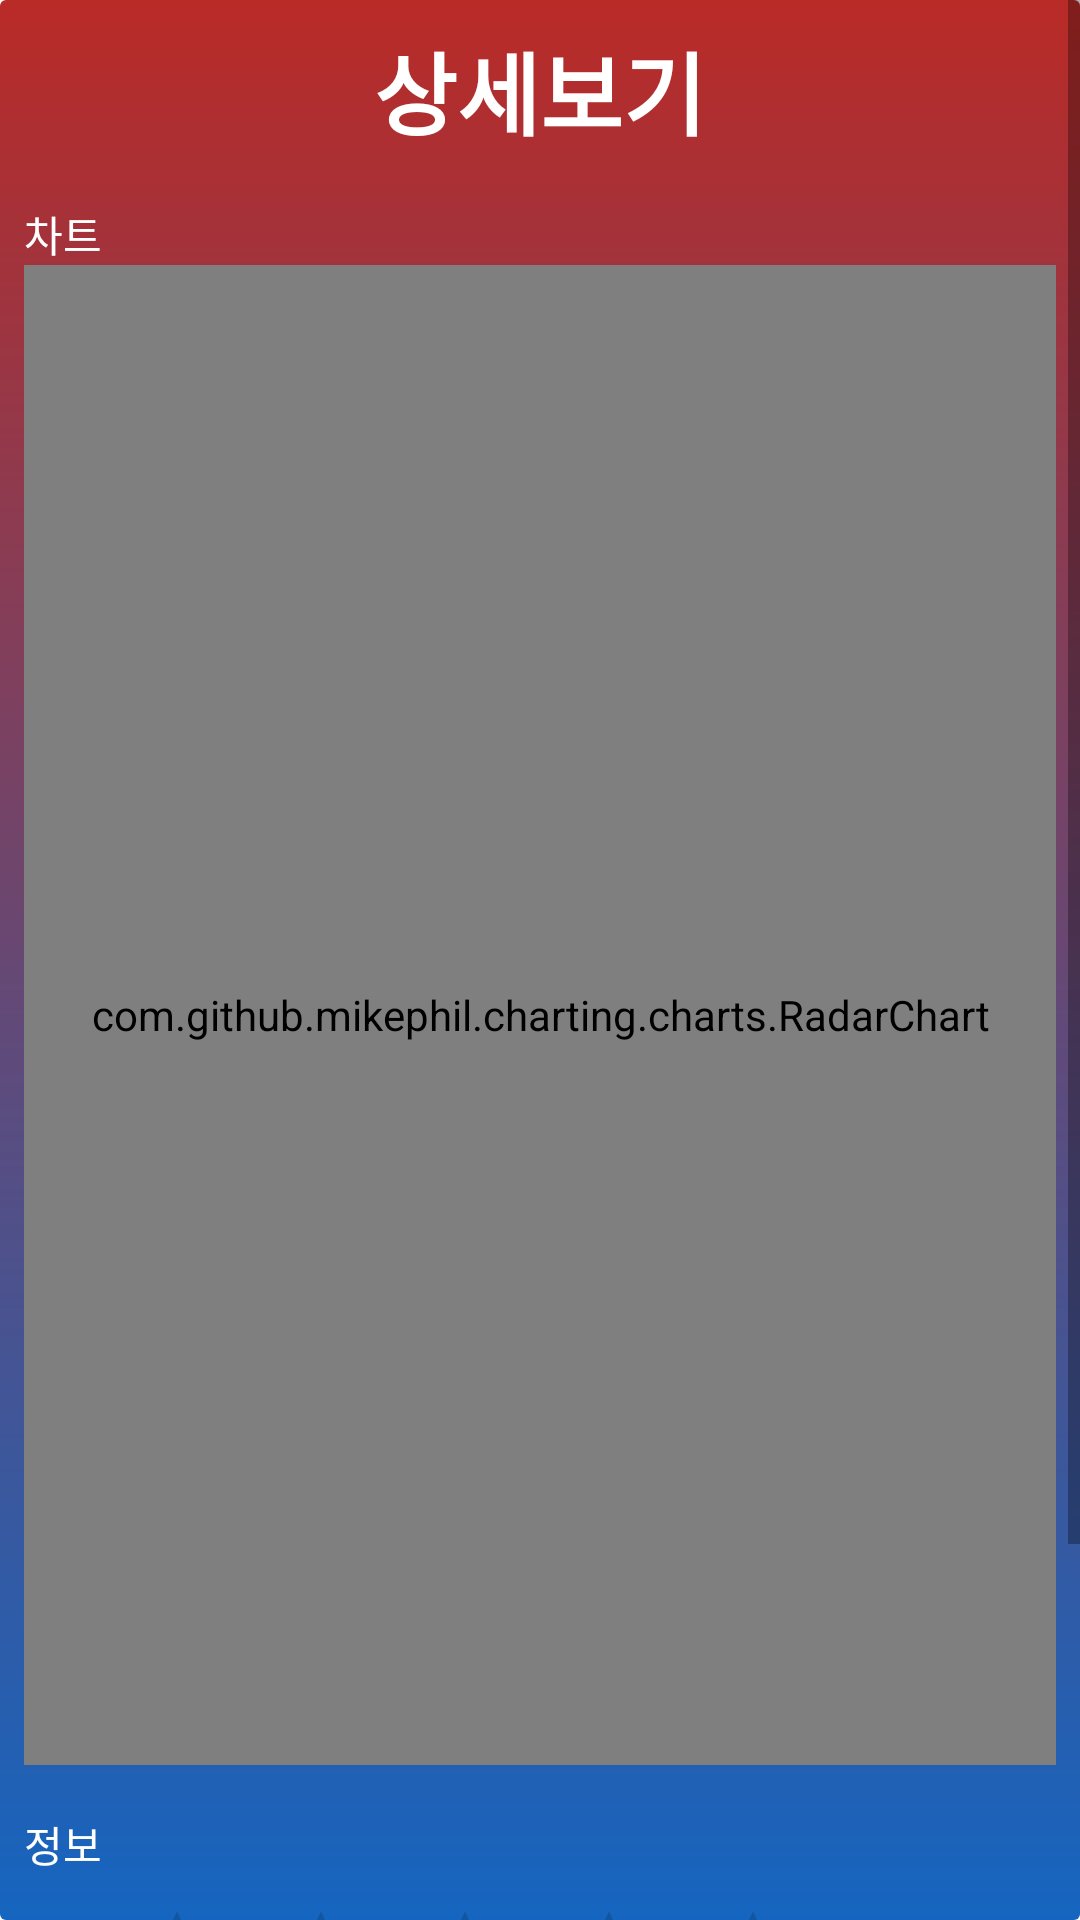

The Android layout XML behind this screen, and the referenced resources:
<!-- AndroidManifest.xml: application theme AppTheme -->
<!-- res/layout/activity_map_search_detail.xml -->
<?xml version="1.0" encoding="utf-8"?>
<ScrollView xmlns:android="http://schemas.android.com/apk/res/android"
    xmlns:app="http://schemas.android.com/apk/res-auto"
    xmlns:tools="http://schemas.android.com/tools"
    android:layout_width="match_parent"
    android:layout_height="match_parent"
    android:background="@drawable/bg_main_gradient"
    tools:context=".activities.MapSearchDetailActivity"
    >

    <LinearLayout
        android:layout_width="match_parent"
        android:layout_height="match_parent"
        android:orientation="vertical"
        android:padding="8dp"
        >

        <TextView
            android:layout_width="match_parent"
            android:layout_height="wrap_content"
            android:fontFamily="@font/binggraemelona"
            android:gravity="center"
            android:text="상세보기"
            android:textColor="@color/colorWhite"
            android:textSize="30sp"
            android:textStyle="bold"
            />


        <TextView
            android:layout_width="match_parent"
            android:layout_height="wrap_content"
            android:layout_marginTop="16dp"
            android:fontFamily="@font/binggraemelona"
            android:gravity="start"
            android:textColor="@color/colorWhite"
            android:text="차트"
            />

        <com.github.mikephil.charting.charts.RadarChart
            android:id="@+id/mapsearchdetail_radar_chart"
            android:layout_width="match_parent"
            android:layout_height="500dp"
            />

        <TextView
            android:layout_width="match_parent"
            android:layout_height="wrap_content"
            android:layout_marginTop="16dp"
            android:fontFamily="@font/binggraemelona"
            android:gravity="start"
            android:text="정보"
            android:textColor="@color/colorWhite"
            />

        <LinearLayout
            android:layout_width="match_parent"
            android:layout_height="wrap_content"
            android:layout_marginTop="8dp"
            android:gravity="center"
            android:orientation="horizontal"
            >

            <RatingBar
                android:id="@+id/mapsearchdetail_rb_ratingbar"
                android:layout_width="wrap_content"
                android:layout_height="wrap_content"
                android:clickable="false"
                android:isIndicator="true"
                android:numStars="5"
                android:max="10"
                android:rating="0.0"
                android:stepSize="0.1"
                />

            <TextView
                android:id="@+id/mapsearchdetail_tv_rating_score"
                android:layout_width="wrap_content"
                android:layout_height="wrap_content"
                android:layout_gravity="center_vertical"
                android:layout_marginLeft="8dp"
                android:paddingBottom="3dp"
                android:text="0.0"
                android:textSize="30dp"
                android:textColor="@color/colorWhite"
                />


        </LinearLayout>


            <LinearLayout
                android:gravity="center"
                android:layout_width="match_parent"
                android:layout_height="wrap_content"
                android:layout_marginTop="16dp"
                >

                <TextView
                    android:textColor="@color/colorWhite"
                    android:layout_width="wrap_content"
                    android:layout_height="wrap_content"
                    android:text="대형마트: "
                    android:textSize="15sp"
                    />

                <TextView
                    android:textColor="@color/colorWhite"
                    android:id="@+id/mapsearchdetail_tv_itemcount1"
                    android:layout_width="wrap_content"
                    android:layout_height="wrap_content"
                    android:text="0"
                    android:textSize="15sp"
                    />

                <TextView
                    android:textColor="@color/colorWhite"
                    android:layout_width="wrap_content"
                    android:layout_height="wrap_content"
                    android:text="  편의점: "
                    android:textSize="15sp"
                    />

                <TextView
                    android:textColor="@color/colorWhite"
                    android:id="@+id/mapsearchdetail_tv_itemcount2"
                    android:layout_width="wrap_content"
                    android:layout_height="wrap_content"
                    android:text="0"
                    android:textSize="15sp"
                    />

                <TextView
                    android:textColor="@color/colorWhite"
                    android:layout_width="wrap_content"
                    android:layout_height="wrap_content"
                    android:text="  학교: "
                    android:textSize="15sp"
                    />

                <TextView
                    android:textColor="@color/colorWhite"
                    android:id="@+id/mapsearchdetail_tv_itemcount3"
                    android:layout_width="wrap_content"
                    android:layout_height="wrap_content"
                    android:text="0"
                    android:textSize="15sp"
                    />


            </LinearLayout>

            <LinearLayout
                android:gravity="center"
                android:layout_width="match_parent"
                android:layout_height="wrap_content"
                android:layout_marginTop="8dp"
                >

                <TextView
                    android:textColor="@color/colorWhite"
                    android:id="@+id/item4"
                    android:layout_width="wrap_content"
                    android:layout_height="wrap_content"
                    android:text="학원: "
                    android:textSize="15sp"
                    />

                <TextView
                    android:textColor="@color/colorWhite"
                    android:id="@+id/mapsearchdetail_tv_itemcount4"
                    android:layout_width="wrap_content"
                    android:layout_height="wrap_content"
                    android:text="0"
                    android:textSize="15sp"
                    />

                <TextView
                    android:textColor="@color/colorWhite"
                    android:layout_width="wrap_content"
                    android:layout_height="wrap_content"
                    android:text="  지하철: "
                    android:textSize="15sp"
                    />

                <TextView
                    android:textColor="@color/colorWhite"
                    android:id="@+id/mapsearchdetail_tv_itemcount5"
                    android:layout_width="wrap_content"
                    android:layout_height="wrap_content"
                    android:text="0"
                    android:textSize="15sp"
                    />

                <TextView
                    android:textColor="@color/colorWhite"
                    android:layout_width="wrap_content"
                    android:layout_height="wrap_content"
                    android:text="  은행: "
                    android:textSize="15sp"
                    />

                <TextView
                    android:textColor="@color/colorWhite"
                    android:id="@+id/mapsearchdetail_tv_itemcount6"
                    android:layout_width="wrap_content"
                    android:layout_height="wrap_content"
                    android:text="0"
                    android:textSize="15sp"
                    />
            </LinearLayout>

            <LinearLayout
                android:gravity="center"
                android:layout_width="match_parent"
                android:layout_height="wrap_content"
                android:layout_marginTop="8dp"
                >

                <TextView
                    android:textColor="@color/colorWhite"
                    android:layout_width="wrap_content"
                    android:layout_height="wrap_content"
                    android:text="병원: "
                    android:textSize="15sp"
                    />

                <TextView
                    android:textColor="@color/colorWhite"
                    android:id="@+id/mapsearchdetail_tv_itemcount7"
                    android:layout_width="wrap_content"
                    android:layout_height="wrap_content"
                    android:text="0"
                    android:textSize="15sp"
                    />

                <TextView
                    android:textColor="@color/colorWhite"
                    android:layout_width="wrap_content"
                    android:layout_height="wrap_content"
                    android:text="  약국: "
                    android:textSize="15sp"
                    />

                <TextView
                    android:textColor="@color/colorWhite"
                    android:id="@+id/mapsearchdetail_tv_itemcount8"
                    android:layout_width="wrap_content"
                    android:layout_height="wrap_content"
                    android:text="0"
                    android:textSize="15sp"
                    />

                <TextView
                    android:textColor="@color/colorWhite"
                    android:layout_width="wrap_content"
                    android:layout_height="wrap_content"
                    android:text="  카페: "
                    android:textSize="15sp"
                    />

                <TextView
                    android:textColor="@color/colorWhite"
                    android:id="@+id/mapsearchdetail_tv_itemcount9"
                    android:layout_width="wrap_content"
                    android:layout_height="wrap_content"
                    android:text="0"
                    android:textSize="15sp"
                    />
            </LinearLayout>
        </LinearLayout>
</ScrollView>
<!-- resources referenced by this layout -->
<resources>
  <color name="colorWhite">#FFFFFF</color>
  <!-- drawable bg_main_gradient (drawable) -->
  <?xml version="1.0" encoding="utf-8"?>
  <shape xmlns:android="http://schemas.android.com/apk/res/android">
      <gradient
          android:endColor="#1565C0"
          android:startColor="#b92b27"
          android:angle="270"
          android:centerY="0.9" />
      <corners
          android:radius="2dp" />
  </shape>
  <style name="AppTheme" parent="Theme.MaterialComponents.Light.NoActionBar">
          
          <item name="android:textColor">@color/colorBlack</item>
          <item name="colorPrimary">@color/colorPrimary</item>
          <item name="colorPrimaryDark">@color/colorPrimaryDark</item>
          <item name="colorAccent">@color/colorAccent</item>
      </style>
  <color name="colorBlack">#000000</color>
  <color name="colorPrimary">#6167E6</color>
  <color name="colorPrimaryDark">#3C42D5</color>
  <color name="colorAccent">#00BCD4</color>
</resources>
